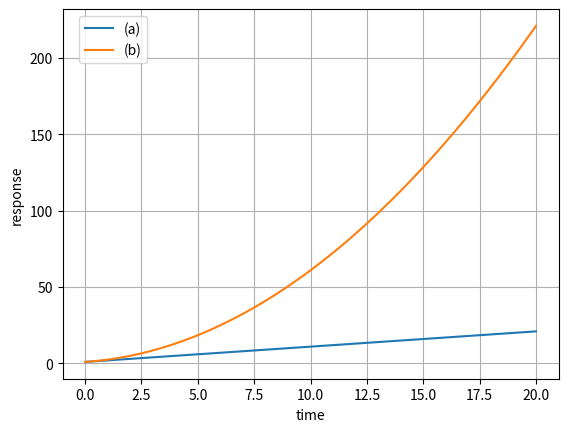

The matplotlib source for this figure:
from matplotlib import pyplot as plt
import numpy as np

# (a)
def a(t):
    return 1.0 + t
a = np.vectorize(a)

# (b)
def b(t):
    return t + 1 + t**2 * 1.0/2.0
b = np.vectorize(b)


# Create the x-axis range
t = np.linspace(0.0, 20.0, num=250)

# Calculate the data points
a_array = a(t)
b_array = b(t)

# Plot the data
plt.plot(t, a_array, label="(a)")
plt.plot(t, b_array, label="(b)")

# Enable grid
plt.grid()
# Labels
plt.xlabel("time")
plt.ylabel("response")
# Position the legend
plt.legend(bbox_to_anchor=(0.185, 1))
# Save the graphic
plt.savefig("5-4.png")
